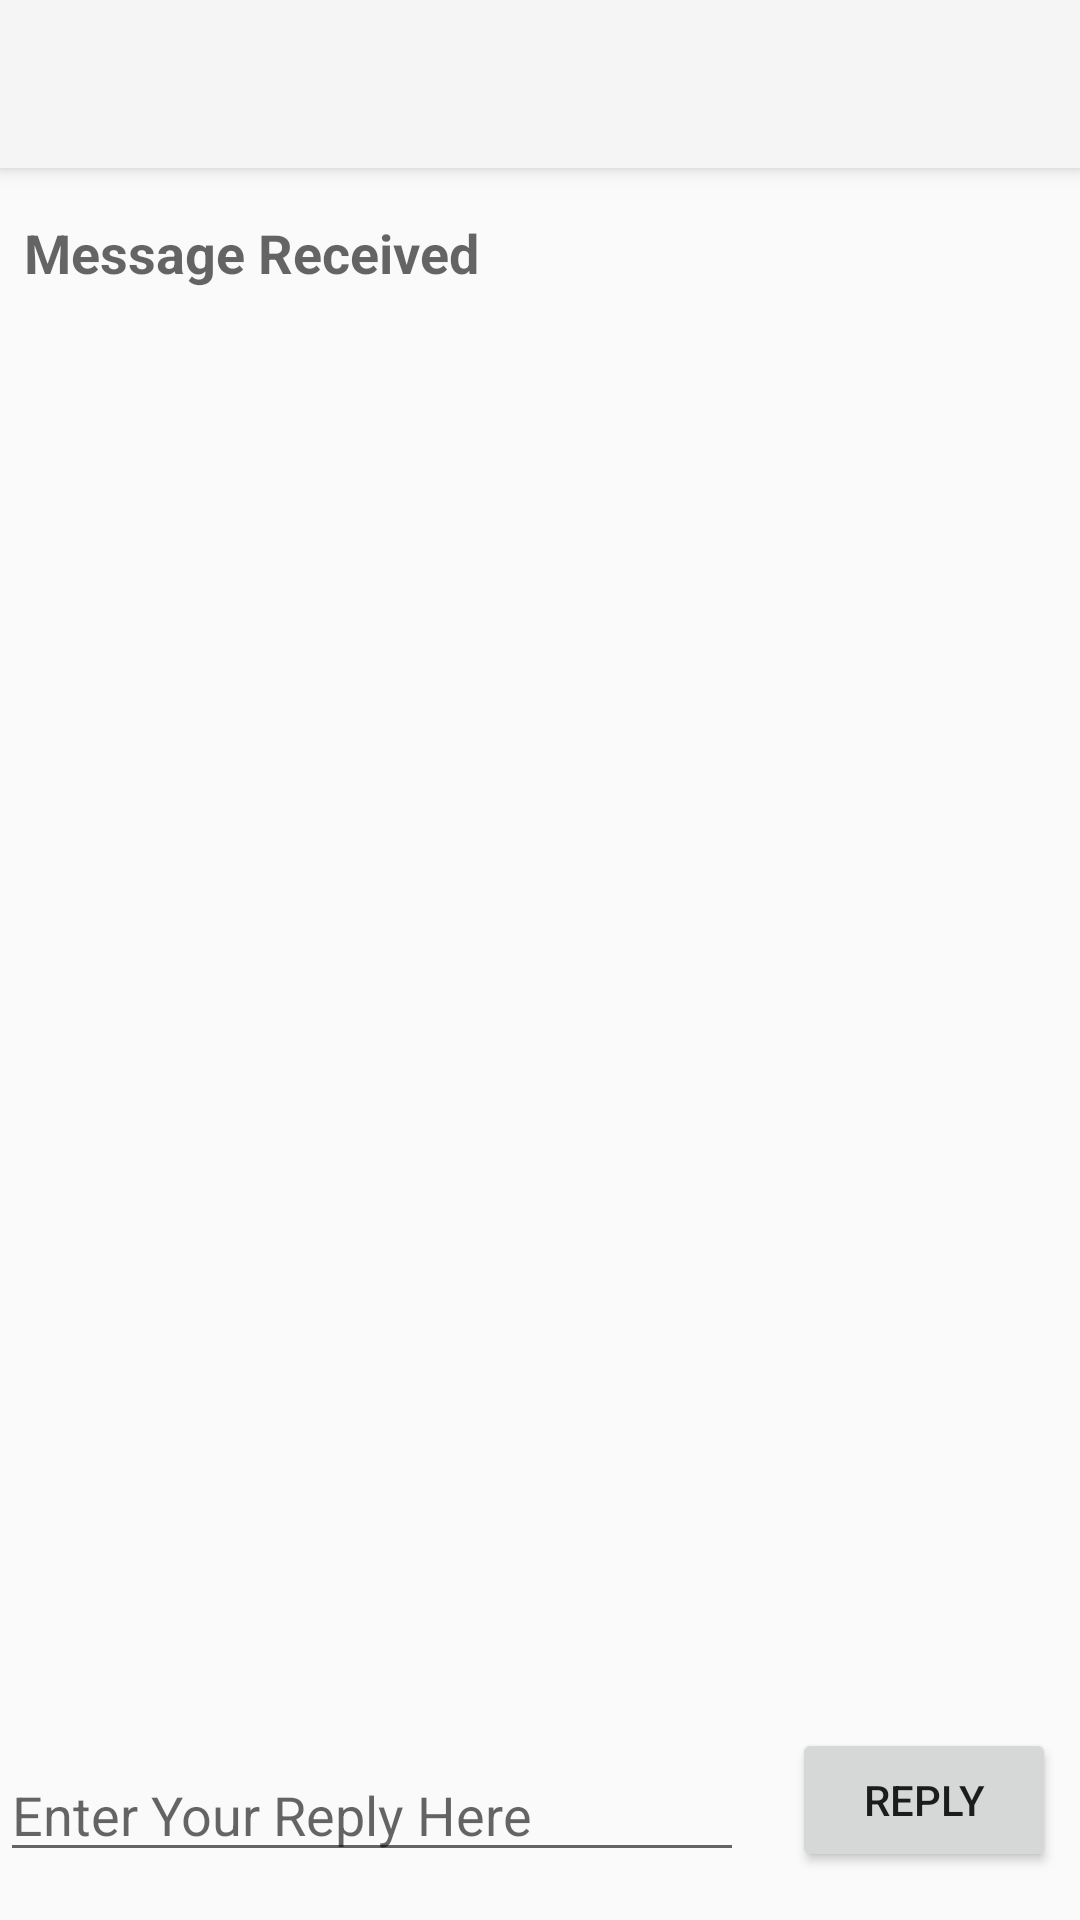

Layout XML and referenced resources for this Android screen:
<!-- AndroidManifest.xml: application theme Theme.AppCompat.Light.NoActionBar -->
<!-- res/layout/activity_second.xml -->
<?xml version="1.0" encoding="utf-8"?>
<androidx.constraintlayout.widget.ConstraintLayout xmlns:android="http://schemas.android.com/apk/res/android"
    xmlns:app="http://schemas.android.com/apk/res-auto"
    xmlns:tools="http://schemas.android.com/tools"
    android:layout_width="match_parent"
    android:layout_height="match_parent"
    tools:context=".SecondActivity">

    <androidx.appcompat.widget.Toolbar
        android:id="@+id/toolbar"
        android:layout_width="match_parent"
        android:layout_height="?attr/actionBarSize"
        android:background="?attr/colorPrimary"
        android:elevation="4dp"
        android:theme="@style/ThemeOverlay.AppCompat.ActionBar"
        app:layout_constraintEnd_toEndOf="parent"
        app:layout_constraintStart_toStartOf="parent"
        app:layout_constraintTop_toTopOf="parent"
        app:popupTheme="@style/ThemeOverlay.AppCompat.Light" />

    <TextView
        android:id="@+id/text_header"
        android:layout_width="wrap_content"
        android:layout_height="wrap_content"
        android:layout_marginStart="8dp"
        android:layout_marginTop="16dp"
        android:text="@string/text_header"
        android:textAppearance="@style/TextAppearance.AppCompat.Medium"
        android:textStyle="bold"
        app:layout_constraintStart_toStartOf="parent"
        app:layout_constraintTop_toBottomOf="@+id/toolbar" />

    <TextView
        android:id="@+id/text_message"
        android:layout_width="wrap_content"
        android:layout_height="wrap_content"
        android:layout_marginLeft="8dp"
        android:layout_marginTop="8dp"
        android:textAppearance="@style/TextAppearance.AppCompat.Medium"
        app:layout_constraintStart_toStartOf="parent"
        app:layout_constraintTop_toBottomOf="@+id/text_header" />

    <EditText
        android:id="@+id/editText_second"
        android:layout_width="0dp"
        android:layout_height="wrap_content"
        android:layout_marginRight="16dp"
        android:layout_marginBottom="16dp"
        android:ems="10"
        android:hint="Enter Your Reply Here"
        android:inputType="textLongMessage"
        app:layout_constraintBottom_toBottomOf="parent"
        app:layout_constraintEnd_toStartOf="@+id/button_second"
        app:layout_constraintStart_toStartOf="parent" />

    <Button
        android:id="@+id/button_second"
        android:layout_width="wrap_content"
        android:layout_height="wrap_content"
        android:layout_marginStart="8dp"
        android:layout_marginEnd="8dp"
        android:layout_marginBottom="16dp"
        android:onClick="returnReply"
        android:text="Reply"
        app:layout_constraintBottom_toBottomOf="parent"
        app:layout_constraintRight_toRightOf="parent" />
</androidx.constraintlayout.widget.ConstraintLayout>
<!-- resources referenced by this layout -->
<resources>
  <string name="text_header">Message Received</string>
</resources>
